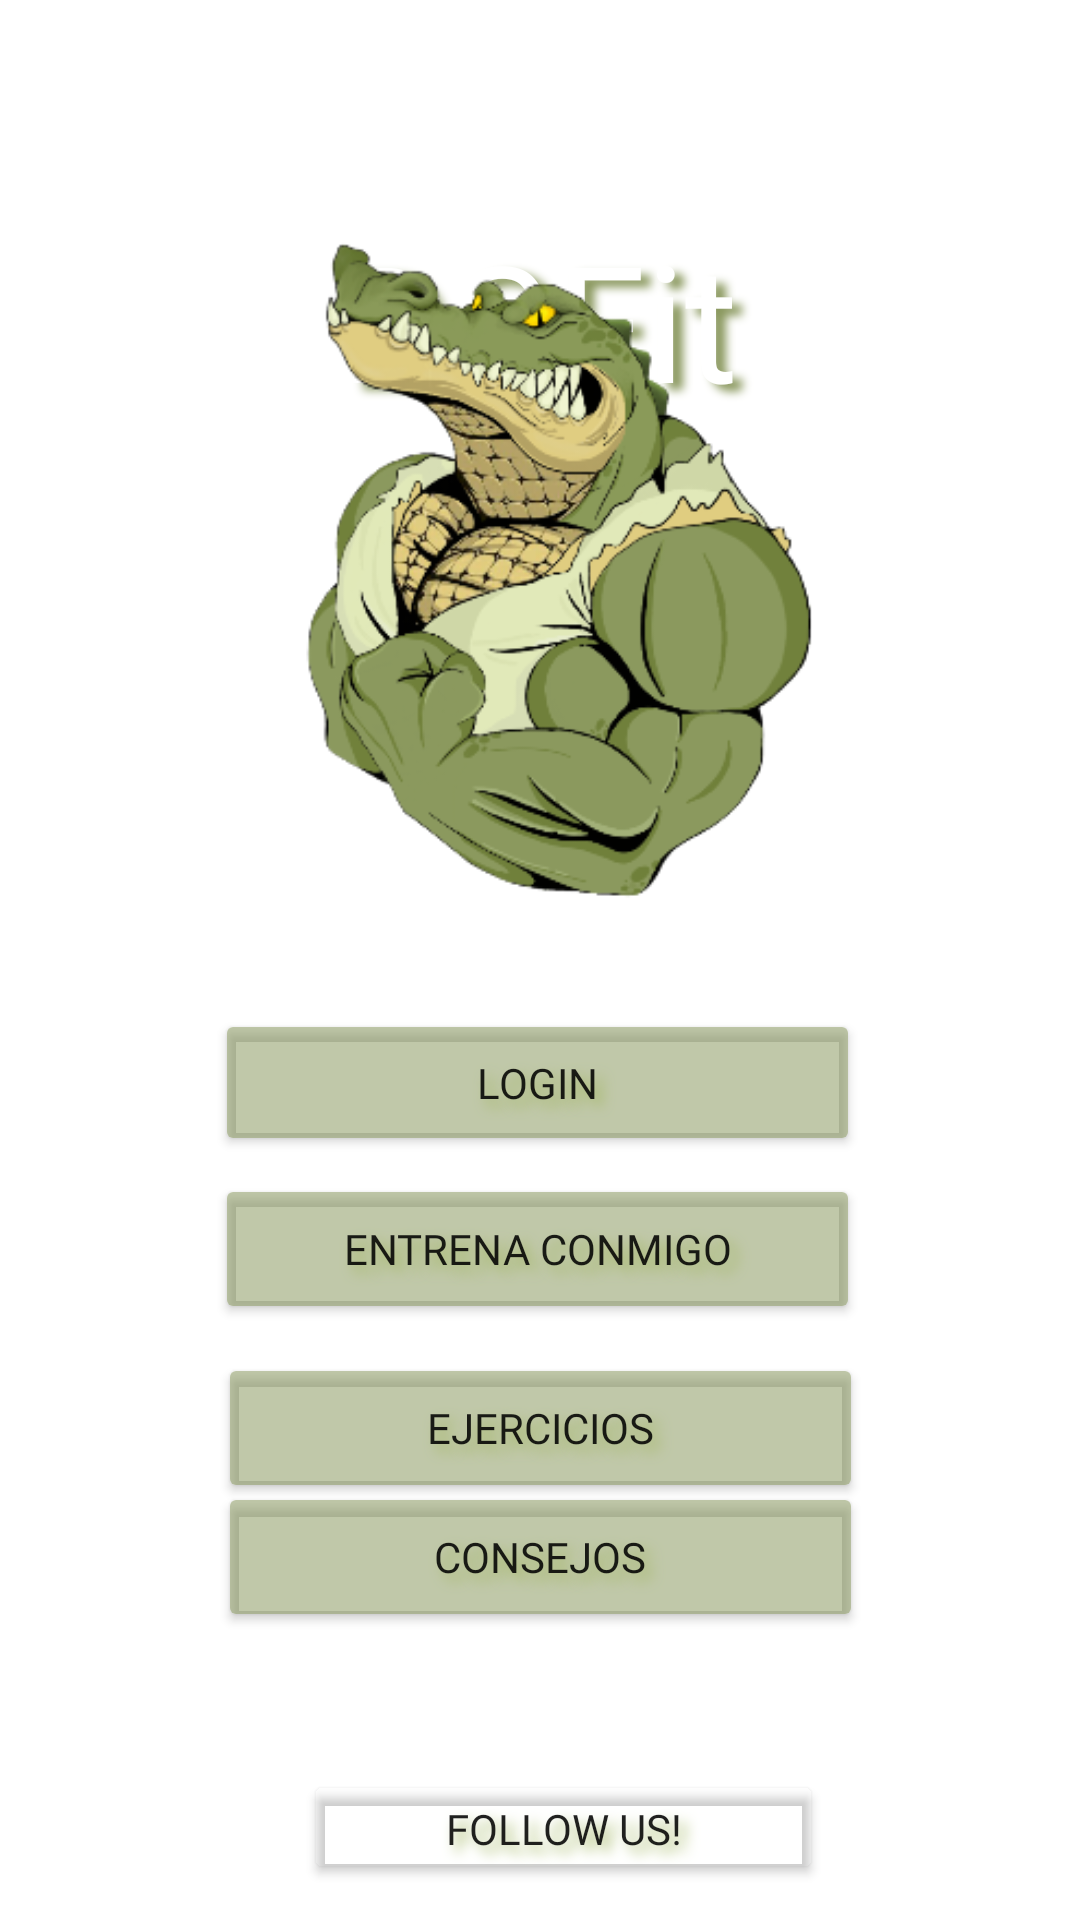

Layout XML and referenced resources for this Android screen:
<!-- AndroidManifest.xml: application theme Theme.PACDES -->
<!-- res/layout/activity_main.xml -->
<?xml version="1.0" encoding="utf-8"?>
<androidx.constraintlayout.widget.ConstraintLayout xmlns:android="http://schemas.android.com/apk/res/android"
    xmlns:app="http://schemas.android.com/apk/res-auto"
    xmlns:tools="http://schemas.android.com/tools"
    android:layout_width="match_parent"
    android:layout_height="match_parent"
    android:background="@drawable/background"
    android:contextClickable="false"
    tools:context=".MainActivity">


    <Button
        android:id="@+id/btnEjercicios"
        android:layout_width="215dp"
        android:layout_height="50dp"
        android:fontFamily="@font/audiowide"
        android:shadowColor="#A5B868"
        android:shadowDx="7"
        android:shadowDy="7"
        android:shadowRadius="10"
        android:text="Ejercicios"
        app:backgroundTint="#888A985E"
        app:cornerRadius="15dp"
        app:layout_constraintBottom_toBottomOf="parent"
        app:layout_constraintEnd_toEndOf="parent"
        app:layout_constraintStart_toStartOf="parent"
        app:layout_constraintTop_toBottomOf="@+id/btnTarifas"
        app:layout_constraintVertical_bias="0.065" />

    <Button
        android:id="@+id/btnTarifas"
        android:layout_width="215dp"
        android:layout_height="50dp"
        android:fontFamily="@font/audiowide"
        android:shadowColor="#A5B868"
        android:shadowDx="7"
        android:shadowDy="7"
        android:shadowRadius="10"
        android:text="@string/entrena_conmigo"
        app:backgroundTint="#888A985E"
        app:cornerRadius="15dp"
        app:layout_constraintBottom_toBottomOf="parent"
        app:layout_constraintEnd_toEndOf="parent"
        app:layout_constraintHorizontal_bias="0.494"
        app:layout_constraintStart_toStartOf="parent"
        app:layout_constraintTop_toBottomOf="@+id/btn_ini_ses"
        app:layout_constraintVertical_bias="0.029" />

    <Button
        android:id="@+id/btnConsejos"
        android:layout_width="215dp"
        android:layout_height="50dp"
        android:fontFamily="@font/audiowide"
        android:shadowColor="#A5B868"
        android:shadowDx="7"
        android:shadowDy="7"
        android:shadowRadius="10"
        android:text="Consejos"
        app:backgroundTint="#888A985E"
        app:cornerRadius="15dp"
        app:layout_constraintBottom_toBottomOf="parent"
        app:layout_constraintEnd_toEndOf="parent"
        app:layout_constraintStart_toStartOf="parent"
        app:layout_constraintTop_toBottomOf="@+id/btn_ini_ses"
        app:layout_constraintVertical_bias="0.531" />

    <Button
        android:id="@+id/btnInstagram"
        android:layout_width="173dp"
        android:layout_height="38dp"
        android:fontFamily="@font/audiowide"
        android:shadowColor="#A5B868"
        android:shadowDx="7"
        android:shadowDy="7"
        android:shadowRadius="10"
        android:text="Follow us!"
        app:backgroundTint="#00030303"
        app:cornerRadius="30dp"
        app:layout_constraintBottom_toBottomOf="parent"
        app:layout_constraintEnd_toEndOf="parent"
        app:layout_constraintHorizontal_bias="0.542"
        app:layout_constraintStart_toStartOf="parent"
        app:layout_constraintTop_toBottomOf="@+id/btnEjercicios"
        app:layout_constraintVertical_bias="0.88"
        tools:ignore="TouchTargetSizeCheck" />

    <TextView
        android:id="@+id/txtTit"
        android:layout_width="288dp"
        android:layout_height="83dp"
        android:fontFamily="@font/audiowide"
        android:shadowColor="#8A985E"
        android:shadowDx="10"
        android:shadowDy="7"
        android:shadowRadius="7"
        android:text="@string/DGFit"
        android:textAlignment="center"
        android:textColor="#FFFFFF"
        android:textSize="54sp"
        app:layout_constraintBottom_toBottomOf="parent"
        app:layout_constraintEnd_toEndOf="parent"
        app:layout_constraintHorizontal_bias="0.495"
        app:layout_constraintStart_toStartOf="parent"
        app:layout_constraintTop_toTopOf="parent"
        app:layout_constraintVertical_bias="0.126" />

    <Button
        android:id="@+id/btn_ini_ses"
        android:layout_width="215dp"
        android:layout_height="49dp"
        android:fontFamily="@font/audiowide"
        android:shadowColor="#A5B868"
        android:shadowDx="7"
        android:shadowDy="7"
        android:shadowRadius="10"
        android:text="Login"
        android:textSize="14sp"
        app:backgroundTint="#888A985E"
        app:cornerRadius="15dp"
        app:layout_constraintBottom_toBottomOf="parent"
        app:layout_constraintEnd_toEndOf="parent"
        app:layout_constraintHorizontal_bias="0.494"
        app:layout_constraintStart_toStartOf="parent"
        app:layout_constraintTop_toBottomOf="@+id/logo"
        app:layout_constraintVertical_bias="0.07" />

    <ImageView
        android:id="@+id/logo"
        android:layout_width="214dp"
        android:layout_height="256dp"
        android:layout_marginTop="28dp"
        android:layout_marginBottom="360dp"
        android:contentDescription="@string/logo"
        app:layout_constraintBottom_toBottomOf="parent"
        app:layout_constraintEnd_toEndOf="parent"
        app:layout_constraintHorizontal_bias="0.497"
        app:layout_constraintStart_toStartOf="parent"
        app:layout_constraintTop_toTopOf="@+id/txtTit"
        app:srcCompat="@drawable/croco"
        tools:ignore="ImageContrastCheck" />

    <ImageView
        android:id="@+id/imageView4"
        android:layout_width="40dp"
        android:layout_height="39dp"
        android:layout_marginEnd="145dp"
        app:layout_constraintBottom_toBottomOf="parent"
        app:layout_constraintEnd_toEndOf="@+id/btnInstagram"
        app:layout_constraintHorizontal_bias="1.0"
        app:layout_constraintStart_toStartOf="parent"
        app:layout_constraintTop_toBottomOf="@+id/btnEjercicios"
        app:layout_constraintVertical_bias="0.887"
        app:srcCompat="@drawable/pngwing_com" />


</androidx.constraintlayout.widget.ConstraintLayout>
<!-- resources referenced by this layout -->
<resources>
  <!-- drawable croco: png bitmap (drawable, 75556 bytes) -->
  <string name="DGFit">DGFit</string>
  <string name="entrena_conmigo">Entrena conmigo</string>
  <string name="logo">Logo</string>
  <style name="Theme.PACDES" parent="Theme.MaterialComponents.DayNight.DarkActionBar">
          
          <item name="colorPrimary">@color/purple_500</item>
          <item name="colorPrimaryVariant">@color/purple_700</item>
          <item name="colorOnPrimary">@color/white</item>
          
          <item name="colorSecondary">@color/teal_200</item>
          <item name="colorSecondaryVariant">@color/teal_700</item>
          <item name="colorOnSecondary">@color/black</item>
          
          <item name="android:statusBarColor">?attr/colorPrimaryVariant</item>
          
      </style>
  <!-- not gathered from this repository: default colours our renderer supplied (Android Studio template values) -->
  <color name="purple_500">#FF6200EE</color>
  <color name="purple_700">#FF3700B3</color>
  <color name="teal_200">#FF03DAC5</color>
  <color name="teal_700">#FF018786</color>
  <color name="black">#FF000000</color>
  <color name="white">#FFFFFFFF</color>
</resources>
